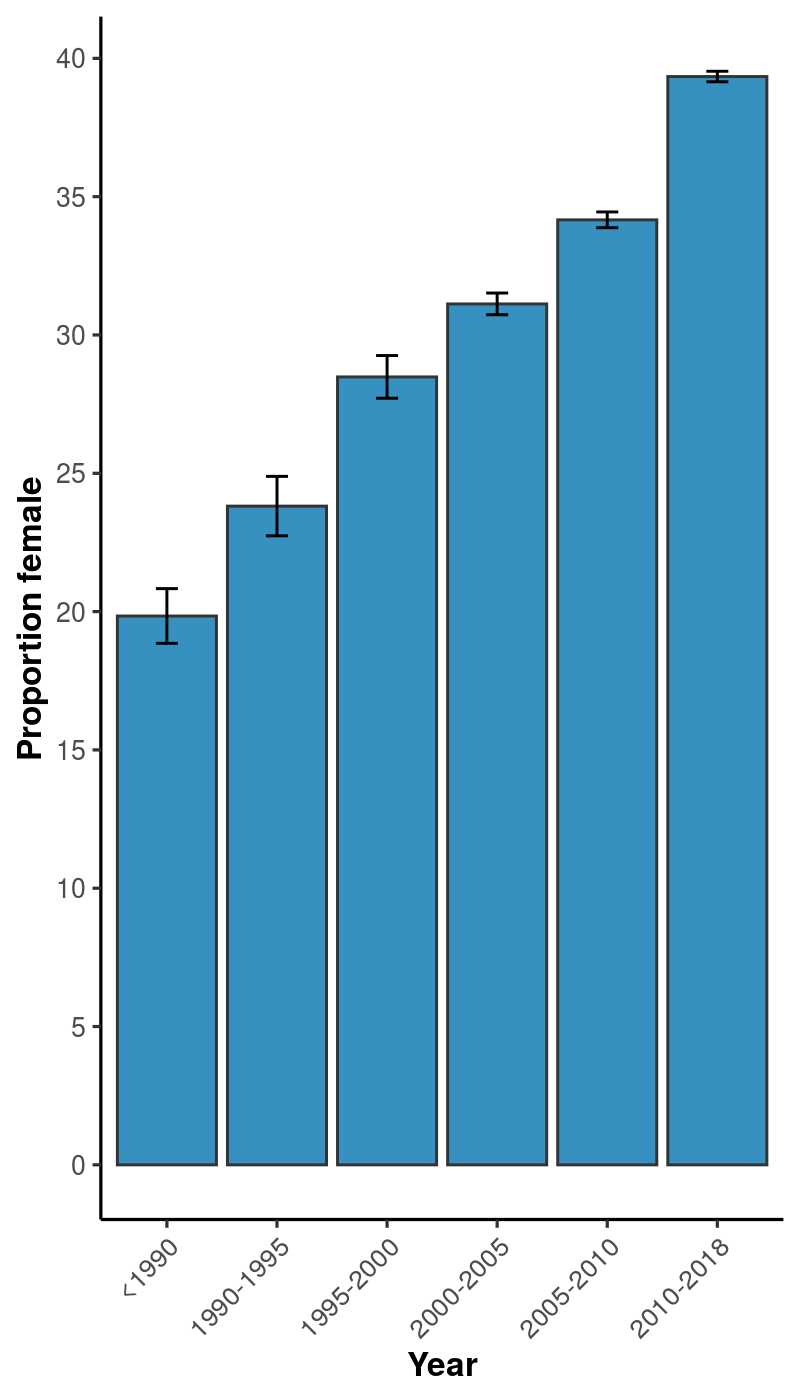

The file beside this chart, header and first rows:
, x, mean, lower, upper
1, <1990, 19.84, 18.85, 20.83
2, 1990-1995, 23.81, 22.74, 24.89
3, 1995-2000, 28.48, 27.71, 29.26
4, 2000-2005, 31.12, 30.73, 31.52
5, 2005-2010, 34.16, 33.88, 34.45
6, 2010-2018, 39.34, 39.15, 39.53
